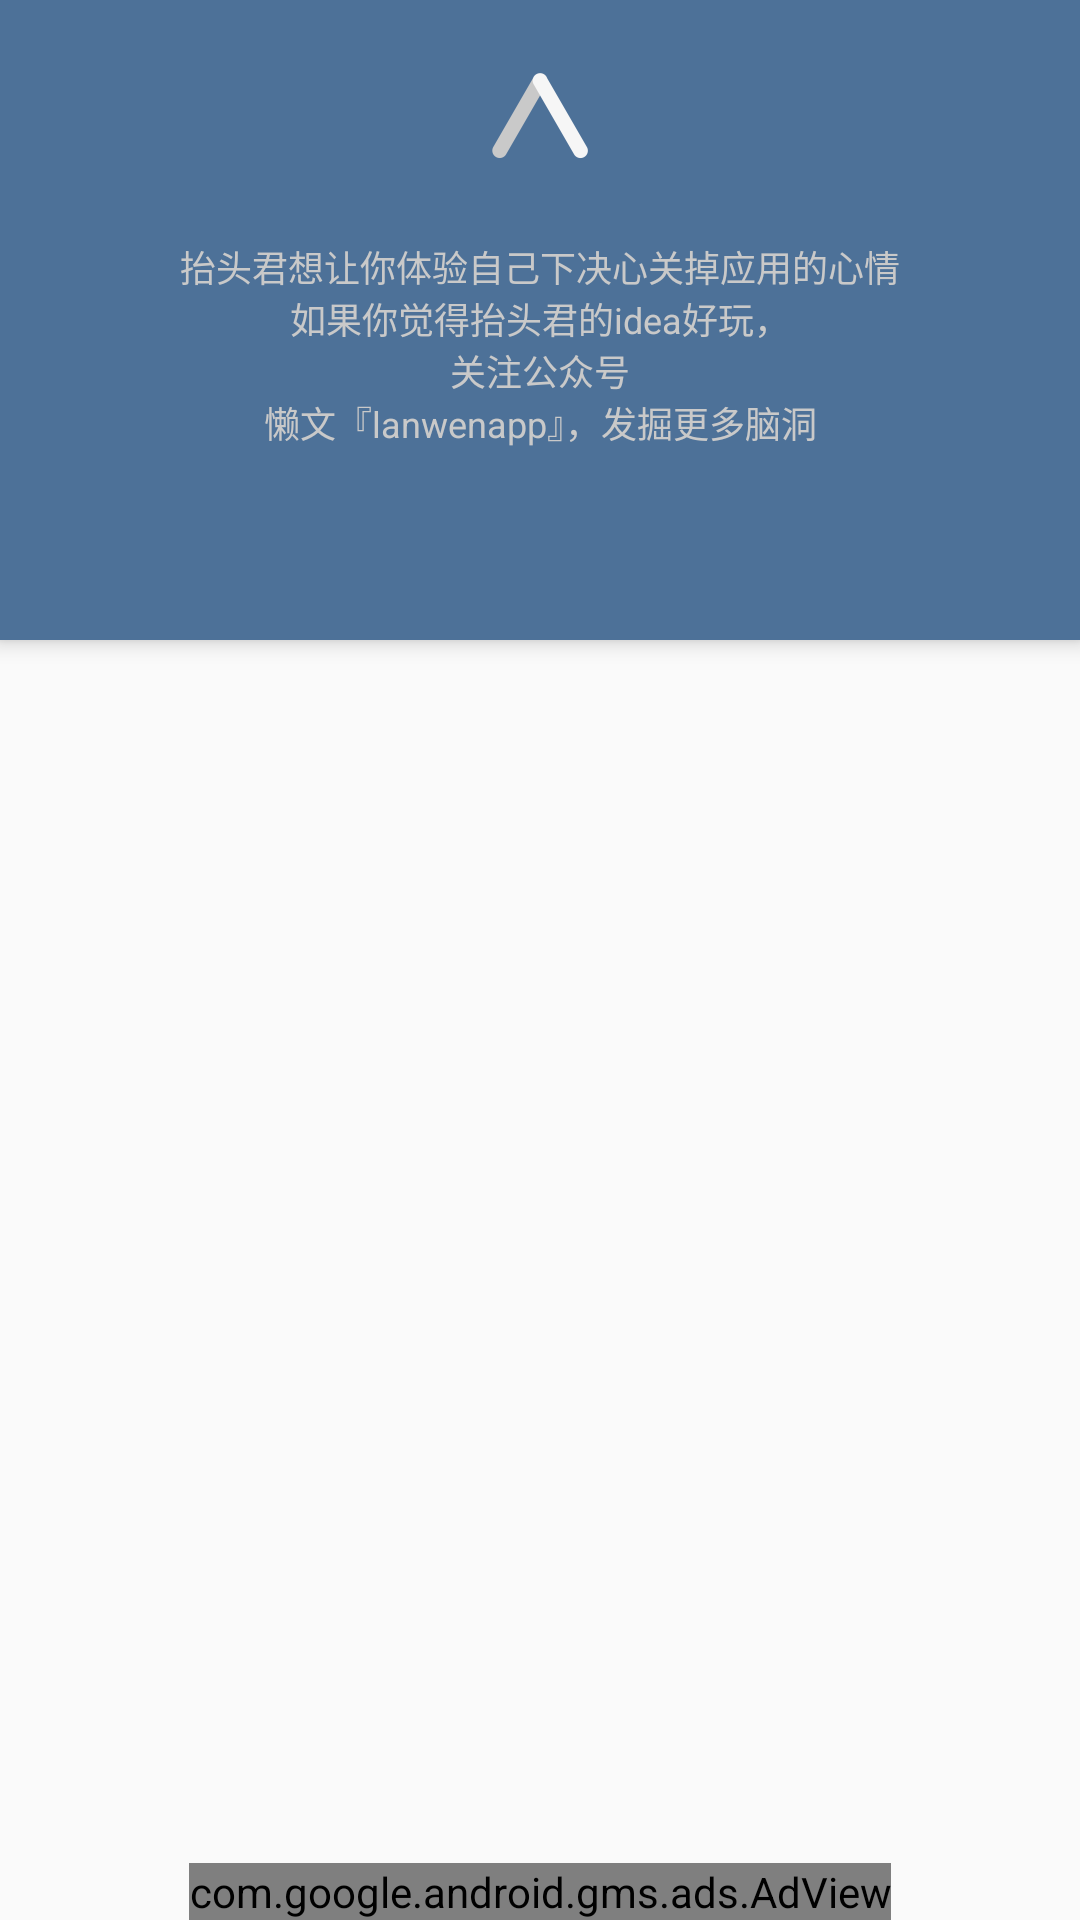

Write the Android layout XML for this screen, with the resource values it uses.
<!-- AndroidManifest.xml: application theme AppTheme -->
<!-- res/layout/activity_main.xml -->
<?xml version="1.0" encoding="utf-8"?>
<RelativeLayout xmlns:android="http://schemas.android.com/apk/res/android"
    xmlns:app="http://schemas.android.com/apk/res-auto"
    android:layout_width="match_parent"
    android:layout_height="match_parent">

    <android.support.design.widget.CoordinatorLayout
        android:layout_width="match_parent"
        android:layout_height="match_parent"
        android:orientation="vertical">

        <android.support.design.widget.AppBarLayout
            android:layout_width="match_parent"
            android:layout_height="wrap_content"
            android:orientation="vertical">

            <LinearLayout
                android:id="@+id/header"
                android:layout_width="match_parent"
                android:layout_height="match_parent"
                android:layout_marginTop="16dp"
                android:gravity="center"
                android:orientation="vertical"
                app:layout_scrollFlags="scroll|enterAlways">

                <ImageView
                    android:layout_width="wrap_content"
                    android:layout_height="wrap_content"
                    android:background="@mipmap/ic_launcher" />

                <TextView
                    android:layout_width="match_parent"
                    android:layout_height="wrap_content"
                    android:layout_marginBottom="16dp"
                    android:layout_marginTop="16dp"
                    android:gravity="center"
                    android:text="@string/app_description"
                    android:textColor="@color/text.sub"
                    android:textSize="12sp" />
            </LinearLayout>

            <android.support.design.widget.TabLayout
                android:id="@+id/tab_layout"
                style="@style/MyCustomTabLayout"
                android:layout_width="match_parent"
                android:layout_height="wrap_content"
                app:tabGravity="center"
                app:tabMode="fixed" />
        </android.support.design.widget.AppBarLayout>

        <android.support.v4.view.ViewPager
            android:id="@+id/viewpager"
            android:layout_width="match_parent"
            android:layout_height="match_parent"
            app:layout_behavior="@string/appbar_scrolling_view_behavior" />
    </android.support.design.widget.CoordinatorLayout>

    
    <com.google.android.gms.ads.AdView
        android:id="@+id/adView"
        android:layout_width="wrap_content"
        android:layout_height="wrap_content"
        android:layout_alignParentBottom="true"
        android:layout_centerHorizontal="true"
        app:adSize="BANNER"
        app:adUnitId="@string/main_ADID" />
</RelativeLayout>
<!-- resources referenced by this layout -->
<resources>
  <color name="text.sub">#c9c9c9</color>
  <!-- mipmap ic_launcher: png bitmap (mipmap-hdpi, 1257 bytes) -->
  <string name="app_description">抬头君想让你体验自己下决心关掉应用的心情\n如果你觉得抬头君的idea好玩，\n关注公众号\n懒文『lanwenapp』，发掘更多脑洞</string>
  <string name="main_ADID">ca-app-pub-1232384027425912/5114434584</string>
  <style name="MyCustomTabLayout" parent="Widget.Design.TabLayout">
          <item name="tabIndicatorColor">?attr/colorAccent</item>
          <item name="tabIndicatorHeight">2dp</item>
          <item name="tabPaddingStart">12dp</item>
          <item name="tabPaddingEnd">12dp</item>
          <item name="tabBackground">?attr/selectableItemBackground</item>
          <item name="tabTextAppearance">@style/MyCustomTabTextAppearance</item>
          <item name="tabSelectedTextColor">?android:textColorPrimary</item>
      </style>
  <style name="AppTheme" parent="Theme.AppCompat.Light.NoActionBar">
          
          <item name="colorAccent">#CBAC8A</item>
          <item name="colorPrimary">@color/background.main</item>
          <item name="colorPrimaryDark">@color/background.main</item>
      </style>
  <style name="MyCustomTabTextAppearance" parent="TextAppearance.Design.Tab">
          <item name="android:textSize">14sp</item>
          <item name="android:textColor">?android:textColorSecondary</item>
          <item name="textAllCaps">false</item>
      </style>
  <color name="background.main">#4d7198</color>
</resources>
